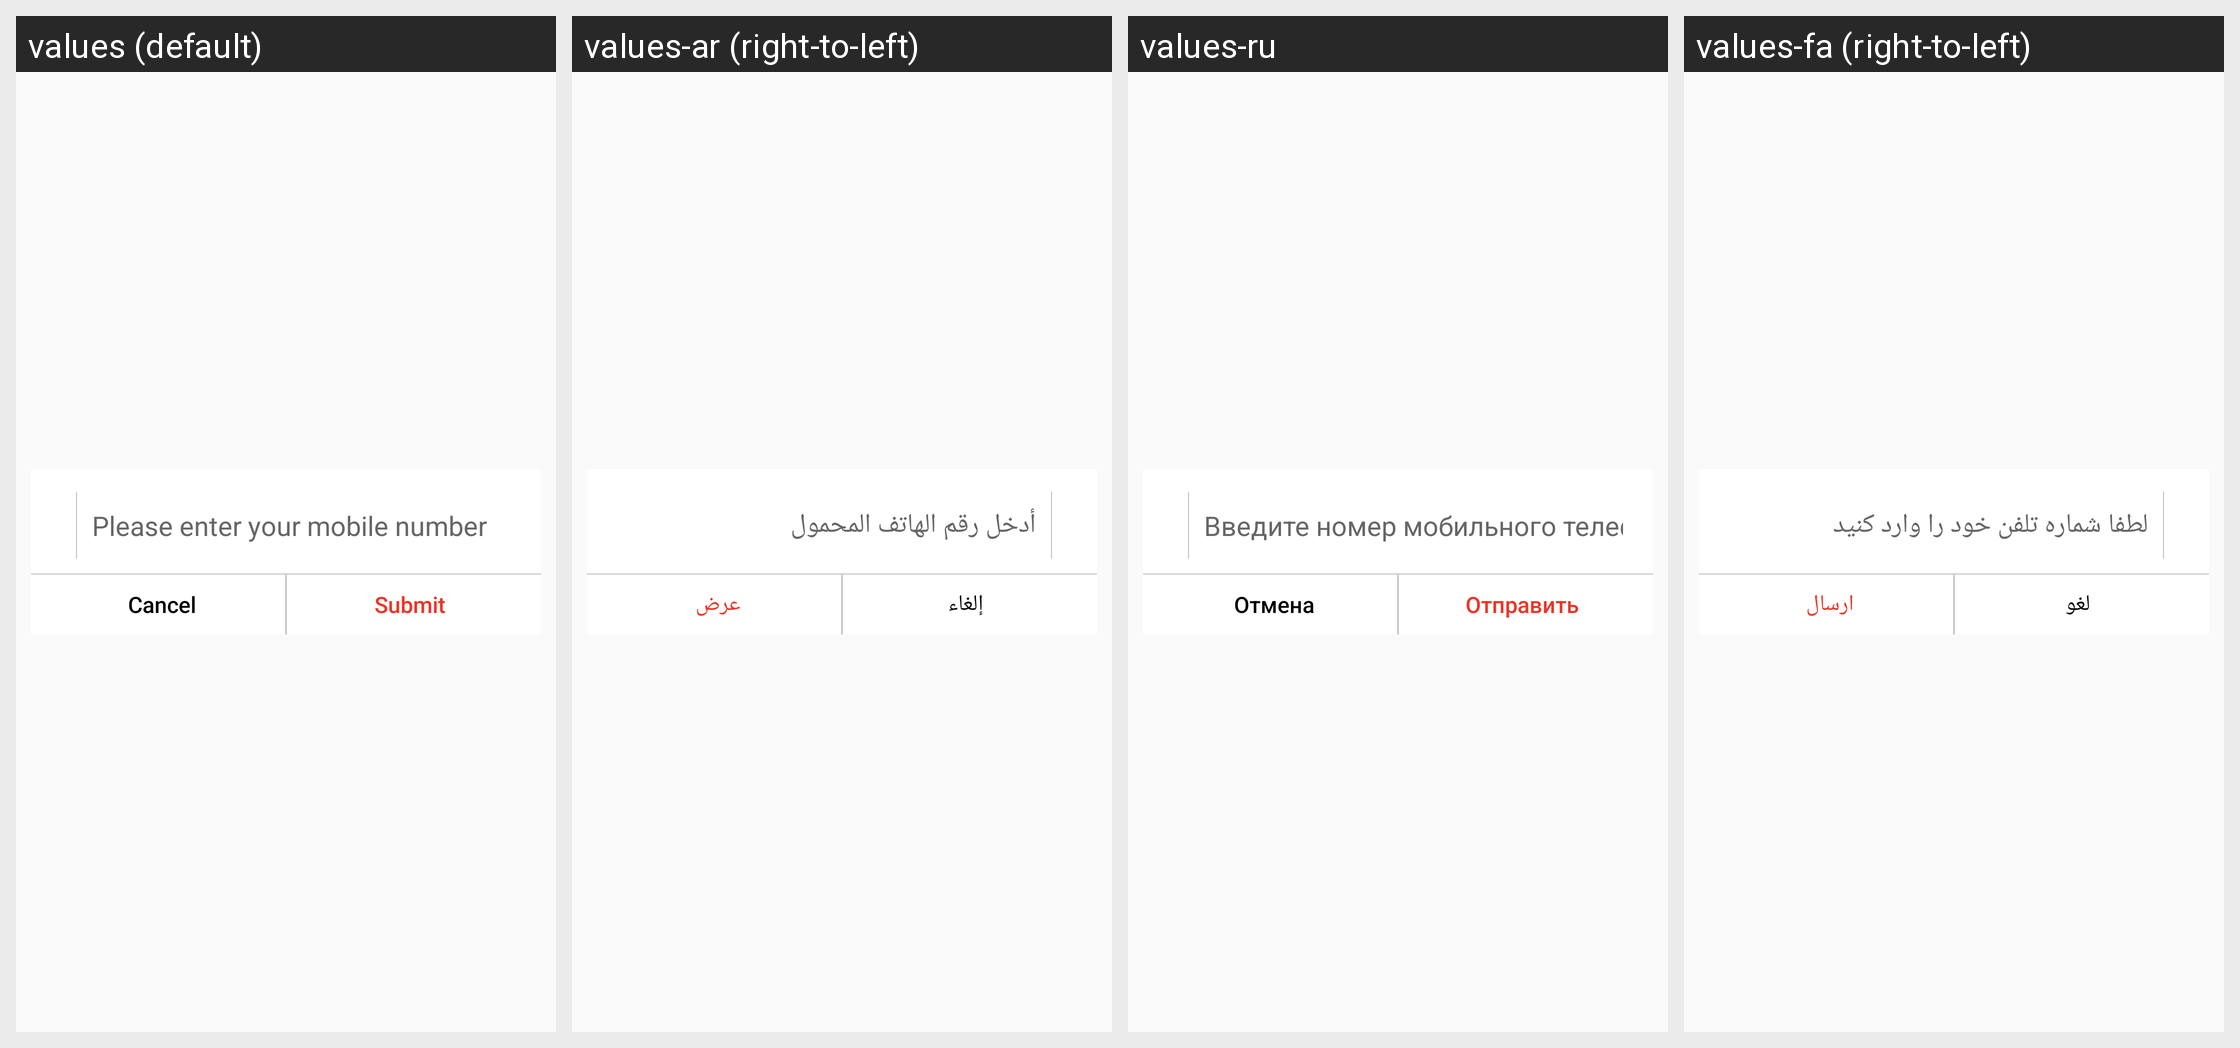

For this localized Android screen grid, give each drawn string resource with its value in every locale shown.
Android screen res/layout/forgot_popupnew.xml rendered under 4 locales, left to right: values (default), values-ar (right-to-left), values-ru, values-fa (right-to-left). Device: Nexus 5 (rendered at 1080×1920; each locale shown at half size, 540×960, under a caption strip naming it); theme Mymaterialact.
Other locales in the repository, not shown: values-de, values-es, values-tr.
Strings drawn on this screen, with the default value and each locale's value (text and hints the layout hard-codes, and strings that could not be matched under every locale, appear in the picture but are not listed):

enter_the_mobile_number
  values: Please enter your mobile number
  values-ar: أدخل رقم الهاتف المحمول
  values-ru: Введите номер мобильного телефона
  values-fa: لطفا شماره تلفن خود را وارد کنید

cancel
  values: Cancel
  values-ar: إلغاء
  values-ru: Отмена
  values-fa: لغو

submit
  values: Submit
  values-ar: عرض
  values-ru: Отправить
  values-fa: ارسال
